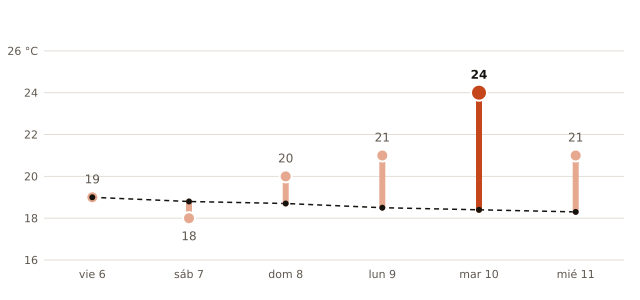

Data behind this chart, as committed beside it:
fecha, máxima_prevista_C, máxima_normal_1991_2020_C
2026-11-06, 19, 19.0
2026-11-07, 18, 18.8
2026-11-08, 20, 18.7
2026-11-09, 21, 18.5
2026-11-10, 24, 18.4
2026-11-11, 21, 18.3
